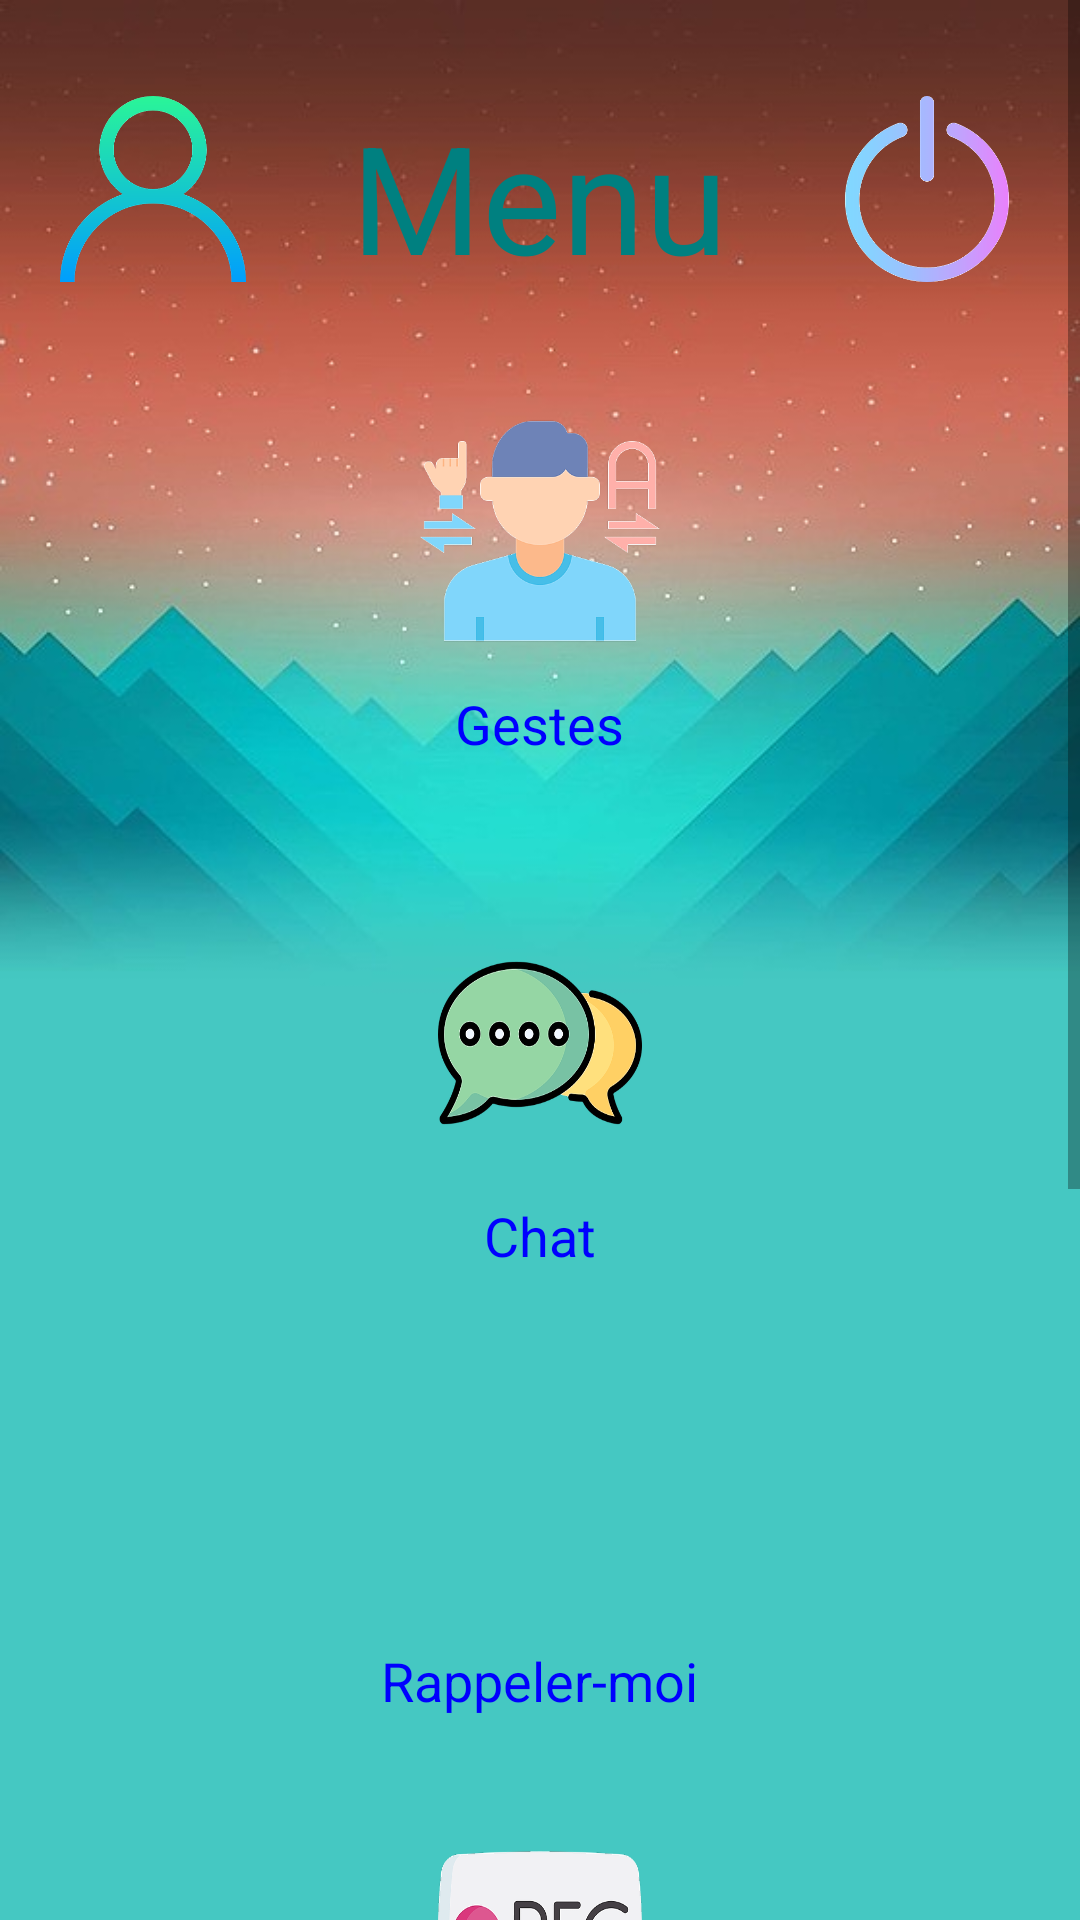

This screen was rendered from an Android layout file. Write that file and the resources it references.
<!-- AndroidManifest.xml: application theme AppTheme -->
<!-- res/layout/activity_dashboard.xml -->
<?xml version="1.0" encoding="utf-8"?>
<ScrollView xmlns:android="http://schemas.android.com/apk/res/android"

    xmlns:tools="http://schemas.android.com/tools"
    android:layout_width="match_parent"
    android:layout_height="match_parent"
    tools:context=".Dashboard"
    android:background="@drawable/edf">
<LinearLayout
    android:layout_width="match_parent"
    android:layout_height="match_parent"
    android:orientation="vertical">

    <RelativeLayout
        android:layout_width="match_parent"
        android:layout_height="wrap_content"
        android:layout_marginLeft="20dp"
        android:layout_marginTop="32dp"
        android:layout_marginRight="20dp">
        <ImageButton
            android:onClick="deconnexion"
            android:id="@+id/deconxionn"
            android:layout_width="62dp"
            android:layout_height="62dp"
            android:layout_alignParentRight="true"
            android:background="@drawable/powerr" />



        <TextView
            android:id="@+id/menu"
            android:layout_width="wrap_content"
            android:layout_height="wrap_content"
            android:text="Menu"
            android:textColor="#008080"
            android:textSize="50sp"
            android:layout_centerHorizontal="true"/>

        <ImageButton
            android:id="@+id/user"
            android:layout_width="62dp"
            android:layout_height="62dp"
            android:layout_alignParentLeft="true"
            android:background="@drawable/user" />




    </RelativeLayout>

    <GridLayout
        android:layout_width="match_parent"
        android:layout_height="match_parent"
        android:alignmentMode="alignMargins"
        android:columnCount="1"
        android:columnOrderPreserved="false"
        android:rowCount="6">


        <LinearLayout
            android:layout_width="match_parent"
            android:layout_height="193dp"
            android:layout_row="0"
            android:layout_column="0"
            android:gravity="center"
            android:orientation="vertical"
            android:padding="16dp">

            <ImageButton
                android:id="@+id/geste"
                android:layout_width="80dp"
                android:layout_height="80dp"
                android:background="@drawable/deaffffff"

                android:onClick="ajout" />

            <TextView
                android:layout_width="wrap_content"
                android:layout_height="wrap_content"

                android:layout_marginTop="12dp"
                android:text="Gestes"
                android:textColor="#0000FF"
                android:textSize="18sp" />
        </LinearLayout>

        <LinearLayout
            android:layout_width="match_parent"
            android:layout_height="match_parent"
            android:gravity="center"
            android:orientation="vertical"
            android:padding="16dp">

            <ImageButton
                android:onClick="chat"
                android:id="@+id/chat"
                android:layout_width="68dp"
                android:layout_height="80dp"
                android:background="@drawable/speech" />

            <TextView
                android:layout_width="wrap_content"
                android:layout_height="wrap_content"

                android:layout_marginTop="12dp"
                android:text="Chat"
                android:textColor="#0000FF"
                android:textSize="18sp"

                />

        </LinearLayout>
        <LinearLayout
            android:layout_width="match_parent"
            android:layout_height="match_parent"
            android:gravity="center"
            android:orientation="vertical"
            android:padding="16dp">

            <ImageButton
                android:id="@+id/notif"
                android:layout_width="68dp"
                android:layout_height="80dp"
                android:background="@drawable/hhjjk"
                android:onClick="notiy"/>

            <TextView
                android:layout_width="wrap_content"
                android:layout_height="wrap_content"

                android:layout_marginTop="12dp"
                android:text="Rappeler-moi"
                android:textColor="#0000FF"
                android:textSize="18sp" />

        </LinearLayout>
        <LinearLayout
            android:layout_width="match_parent"
            android:layout_height="match_parent"
            android:gravity="center"
            android:orientation="vertical"
            android:padding="16dp">

            <ImageButton
                android:id="@+id/enregistrement"
                android:layout_width="68dp"
                android:layout_height="80dp"
                android:background="@drawable/record"
                android:onClick="voix"/>

            <TextView
                android:layout_width="wrap_content"
                android:layout_height="wrap_content"

                android:layout_marginTop="12dp"
                android:text="Enregistrer"
                android:textColor="#0000FF"
                android:textSize="18sp" />

        </LinearLayout>

        <LinearLayout
            android:layout_width="match_parent"
            android:layout_height="match_parent"
            android:gravity="center"
            android:orientation="vertical"
            android:padding="16dp">

            <ImageButton
                android:id="@+id/texttospeech"
                android:layout_width="68dp"
                android:layout_height="80dp"
                android:background="@drawable/speechtotext"
                android:onClick="texttospeech"/>

            <TextView
                android:layout_width="wrap_content"
                android:layout_height="wrap_content"

                android:layout_marginTop="12dp"
                android:text="text au discours"
                android:textColor="#0000FF"
                android:textSize="18sp" />

        </LinearLayout>
        <LinearLayout
            android:layout_width="match_parent"
            android:layout_height="match_parent"
            android:gravity="center"
            android:orientation="vertical"
            android:padding="16dp">

            <ImageButton
                android:id="@+id/math"
                android:layout_width="68dp"
                android:layout_height="80dp"
                android:background="@drawable/math"
                android:onClick="jouer"/>

            <TextView
                android:layout_width="wrap_content"
                android:layout_height="wrap_content"

                android:layout_marginTop="12dp"
                android:text="Jouer"
                android:textColor="#0000FF"
                android:textSize="18sp" />

        </LinearLayout>






    </GridLayout>

</LinearLayout>

</ScrollView>
<!-- resources referenced by this layout -->
<resources>
  <!-- drawable deaffffff: png bitmap (drawable-hdpi, 17351 bytes) -->
  <!-- drawable edf: jpg bitmap (drawable-hdpi, 13539 bytes) -->
  <!-- drawable math: png bitmap (drawable-hdpi, 15556 bytes) -->
  <!-- drawable powerr: png bitmap (drawable-hdpi, 17831 bytes) -->
  <!-- drawable record: png bitmap (drawable-hdpi, 16551 bytes) -->
  <!-- drawable speech: png bitmap (drawable-hdpi, 21632 bytes) -->
  <!-- drawable speechtotext: png bitmap (drawable-hdpi, 22938 bytes) -->
  <!-- drawable user: png bitmap (drawable-hdpi, 16977 bytes) -->
  <style name="AppTheme" parent="Theme.AppCompat.Light.DarkActionBar">
          
          <item name="colorPrimary">@color/colorPrimary</item>
          <item name="colorPrimaryDark">@color/colorPrimaryDark</item>
          <item name="colorAccent">@color/colorAccent</item>
      </style>
  <color name="colorPrimary">#D81B60</color>
  <color name="colorPrimaryDark">#000000</color>
  <color name="colorAccent">#008577</color>
</resources>
